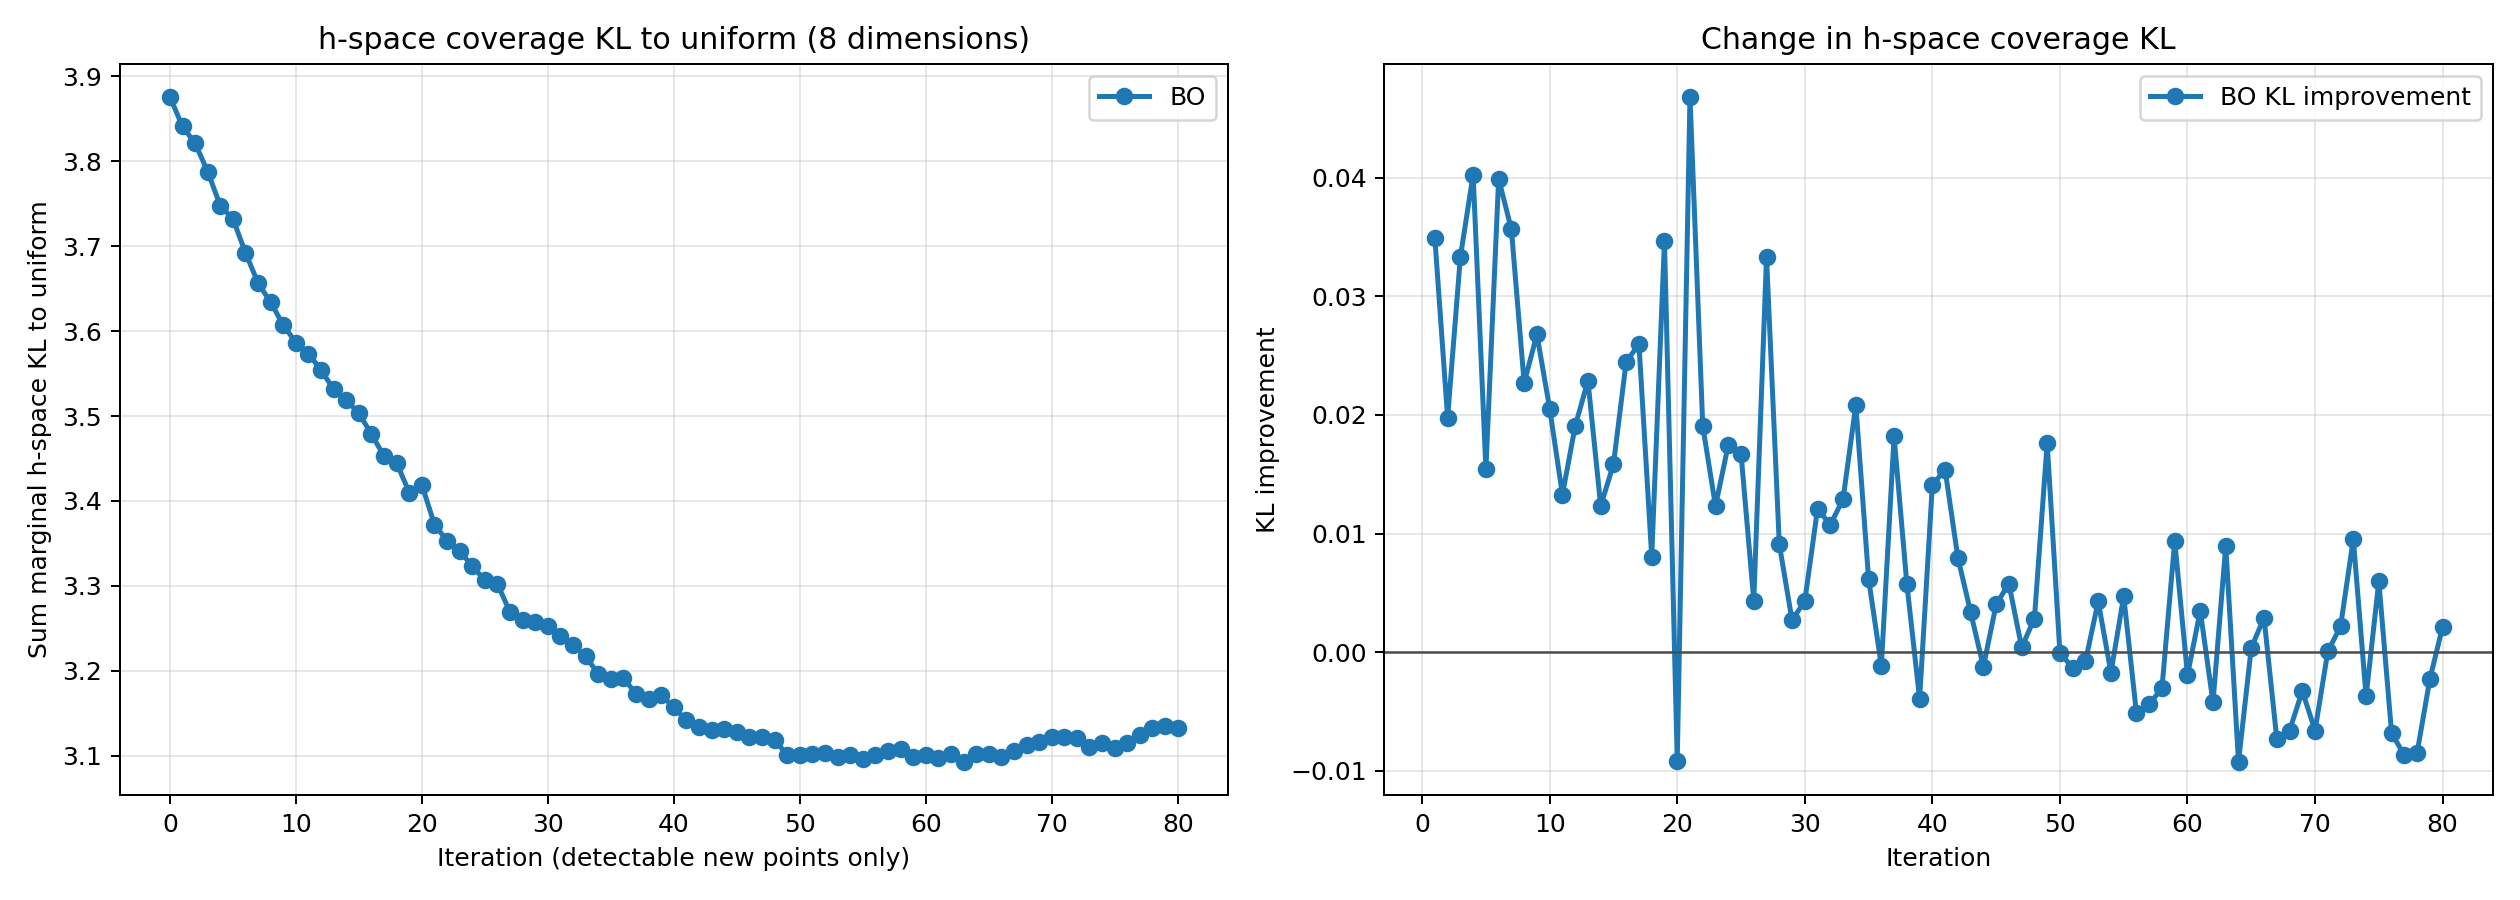

The table this chart was drawn from, first rows:
iteration, bo_detected_new, bo_h_kl_sum, bo_h_kl_mean, bo_kl_snr, bo_kl_area90, bo_kl_log10_mej_dyn, bo_kl_log10_mej_wind, bo_kl_g, bo_kl_r, bo_kl_i, bo_kl_distance
0, 0, 3.876, 0.4845, 0.6473, 1.582, 0.03106, 0.2497, 0.2236, 0.3811, 0.2536, 0.5073
1, 1, 3.841, 0.4801, 0.6431, 1.569, 0.03185, 0.2394, 0.2252, 0.3794, 0.2503, 0.5029
2, 2, 3.821, 0.4776, 0.6396, 1.573, 0.02932, 0.2405, 0.2272, 0.3782, 0.2339, 0.4992
3, 3, 3.788, 0.4735, 0.6365, 1.561, 0.03001, 0.2391, 0.2188, 0.3701, 0.2364, 0.4961
4, 4, 3.748, 0.4684, 0.6278, 1.549, 0.03113, 0.2332, 0.2157, 0.3633, 0.2339, 0.4935
5, 5, 3.732, 0.4665, 0.6252, 1.538, 0.02997, 0.23, 0.2179, 0.3626, 0.2371, 0.4913
6, 6, 3.692, 0.4615, 0.6231, 1.528, 0.0305, 0.226, 0.211, 0.3492, 0.2352, 0.4897
7, 7, 3.657, 0.4571, 0.6213, 1.518, 0.03192, 0.2251, 0.2052, 0.3325, 0.2342, 0.4884
8, 8, 3.634, 0.4542, 0.6116, 1.509, 0.02996, 0.2218, 0.2088, 0.3326, 0.2328, 0.4875
9, 9, 3.607, 0.4509, 0.6102, 1.5, 0.03169, 0.2119, 0.2063, 0.3331, 0.2269, 0.4869
10, 10, 3.587, 0.4483, 0.6091, 1.492, 0.02892, 0.2036, 0.2085, 0.3274, 0.2301, 0.4866
11, 11, 3.573, 0.4467, 0.6084, 1.484, 0.02969, 0.1989, 0.2118, 0.3282, 0.2252, 0.4867
12, 12, 3.554, 0.4443, 0.6009, 1.489, 0.03084, 0.1891, 0.2098, 0.3234, 0.2242, 0.487
13, 13, 3.531, 0.4414, 0.6004, 1.472, 0.02999, 0.1852, 0.2084, 0.3194, 0.228, 0.4875
14, 14, 3.519, 0.4399, 0.5939, 1.465, 0.03144, 0.1821, 0.2117, 0.319, 0.2273, 0.4883
15, 15, 3.503, 0.4379, 0.5881, 1.47, 0.03244, 0.1871, 0.2077, 0.3085, 0.2203, 0.4893
16, 16, 3.479, 0.4348, 0.5775, 1.463, 0.032, 0.1791, 0.2109, 0.3095, 0.2162, 0.4905
17, 17, 3.453, 0.4316, 0.5773, 1.456, 0.03366, 0.1786, 0.2076, 0.3007, 0.2064, 0.4919
18, 18, 3.445, 0.4306, 0.5723, 1.45, 0.03363, 0.1761, 0.2097, 0.3006, 0.2086, 0.4935
19, 19, 3.41, 0.4262, 0.5678, 1.445, 0.03554, 0.1771, 0.2048, 0.2882, 0.1967, 0.4952
20, 20, 3.419, 0.4274, 0.5688, 1.449, 0.03586, 0.1745, 0.208, 0.2894, 0.1965, 0.4971
21, 21, 3.372, 0.4215, 0.5687, 1.418, 0.03351, 0.1744, 0.2039, 0.2793, 0.1957, 0.4991
22, 22, 3.353, 0.4192, 0.5689, 1.412, 0.03492, 0.1767, 0.2005, 0.2708, 0.1878, 0.5013
23, 23, 3.341, 0.4176, 0.5649, 1.407, 0.03421, 0.1756, 0.1977, 0.2676, 0.19, 0.5036
24, 24, 3.323, 0.4154, 0.5614, 1.403, 0.03517, 0.1781, 0.1955, 0.2604, 0.1843, 0.506
25, 25, 3.307, 0.4133, 0.5618, 1.398, 0.03334, 0.1703, 0.1927, 0.2577, 0.1843, 0.5085
26, 26, 3.302, 0.4128, 0.5624, 1.394, 0.03149, 0.1676, 0.1959, 0.2591, 0.181, 0.5111
27, 27, 3.269, 0.4086, 0.5631, 1.364, 0.03197, 0.1676, 0.1979, 0.2593, 0.1716, 0.5139
28, 28, 3.26, 0.4075, 0.56, 1.368, 0.03062, 0.172, 0.1955, 0.2532, 0.1638, 0.5167
29, 29, 3.257, 0.4072, 0.5572, 1.372, 0.03174, 0.1698, 0.1937, 0.2462, 0.1666, 0.5196
30, 30, 3.253, 0.4066, 0.5549, 1.377, 0.03314, 0.1633, 0.1923, 0.2401, 0.17, 0.5226
31, 31, 3.241, 0.4051, 0.5557, 1.363, 0.03307, 0.1611, 0.1909, 0.238, 0.1734, 0.5257
32, 32, 3.23, 0.4038, 0.5536, 1.359, 0.03209, 0.1546, 0.1898, 0.2384, 0.1736, 0.5288
33, 33, 3.217, 0.4021, 0.5546, 1.355, 0.03062, 0.1555, 0.1888, 0.2333, 0.167, 0.532
34, 34, 3.196, 0.3995, 0.5557, 1.339, 0.02738, 0.149, 0.1881, 0.2339, 0.1675, 0.5353
35, 35, 3.19, 0.3988, 0.5539, 1.336, 0.02759, 0.1514, 0.1878, 0.2322, 0.1628, 0.5386
36, 36, 3.191, 0.3989, 0.5551, 1.333, 0.02812, 0.1491, 0.1907, 0.2335, 0.16, 0.542
37, 37, 3.173, 0.3966, 0.5536, 1.321, 0.02747, 0.1533, 0.1899, 0.2284, 0.1544, 0.5455
38, 38, 3.167, 0.3959, 0.5549, 1.318, 0.0268, 0.1575, 0.1879, 0.224, 0.1497, 0.5489
39, 39, 3.171, 0.3964, 0.5563, 1.315, 0.02723, 0.1556, 0.1896, 0.2248, 0.1504, 0.5525
40, 40, 3.157, 0.3946, 0.5579, 1.299, 0.02795, 0.1538, 0.188, 0.2204, 0.1537, 0.5561
41, 41, 3.142, 0.3927, 0.5595, 1.286, 0.02526, 0.158, 0.1875, 0.2167, 0.1497, 0.5597
42, 42, 3.134, 0.3917, 0.5581, 1.283, 0.02622, 0.1524, 0.1872, 0.2129, 0.1506, 0.5633
43, 43, 3.13, 0.3913, 0.557, 1.281, 0.02582, 0.151, 0.1859, 0.2115, 0.1516, 0.567
44, 44, 3.132, 0.3915, 0.5587, 1.278, 0.02539, 0.1509, 0.186, 0.2083, 0.1534, 0.5707
45, 45, 3.128, 0.391, 0.5577, 1.276, 0.02595, 0.1511, 0.185, 0.2072, 0.1499, 0.5745
46, 46, 3.122, 0.3902, 0.5595, 1.274, 0.02706, 0.1499, 0.1853, 0.204, 0.1436, 0.5783
47, 47, 3.122, 0.3902, 0.5587, 1.273, 0.02575, 0.1444, 0.1879, 0.2054, 0.1448, 0.5821
48, 48, 3.119, 0.3898, 0.551, 1.271, 0.02483, 0.1485, 0.1895, 0.2062, 0.1419, 0.5859
49, 49, 3.101, 0.3876, 0.5513, 1.26, 0.02204, 0.143, 0.1899, 0.2054, 0.1395, 0.5898
50, 50, 3.101, 0.3876, 0.5531, 1.259, 0.02147, 0.1383, 0.1894, 0.2048, 0.1417, 0.5937
51, 51, 3.102, 0.3878, 0.5524, 1.257, 0.02088, 0.1367, 0.19, 0.2046, 0.143, 0.5976
52, 52, 3.103, 0.3879, 0.5543, 1.256, 0.02155, 0.1371, 0.1908, 0.2045, 0.1376, 0.6015
53, 53, 3.099, 0.3874, 0.5475, 1.255, 0.01924, 0.1351, 0.1918, 0.2048, 0.1405, 0.6054
54, 54, 3.101, 0.3876, 0.5494, 1.254, 0.01739, 0.1322, 0.1943, 0.2061, 0.1385, 0.6094
55, 55, 3.096, 0.387, 0.5514, 1.241, 0.01798, 0.134, 0.1958, 0.2069, 0.136, 0.6133
56, 56, 3.101, 0.3876, 0.5509, 1.244, 0.01763, 0.1294, 0.1954, 0.2073, 0.139, 0.6173
57, 57, 3.105, 0.3882, 0.5505, 1.248, 0.01617, 0.1284, 0.1953, 0.2078, 0.138, 0.6213
58, 58, 3.109, 0.3886, 0.5525, 1.247, 0.0164, 0.1244, 0.1944, 0.2086, 0.1401, 0.6252
59, 59, 3.099, 0.3874, 0.5523, 1.234, 0.0163, 0.1282, 0.1954, 0.2057, 0.1379, 0.6292
... 21 more rows
